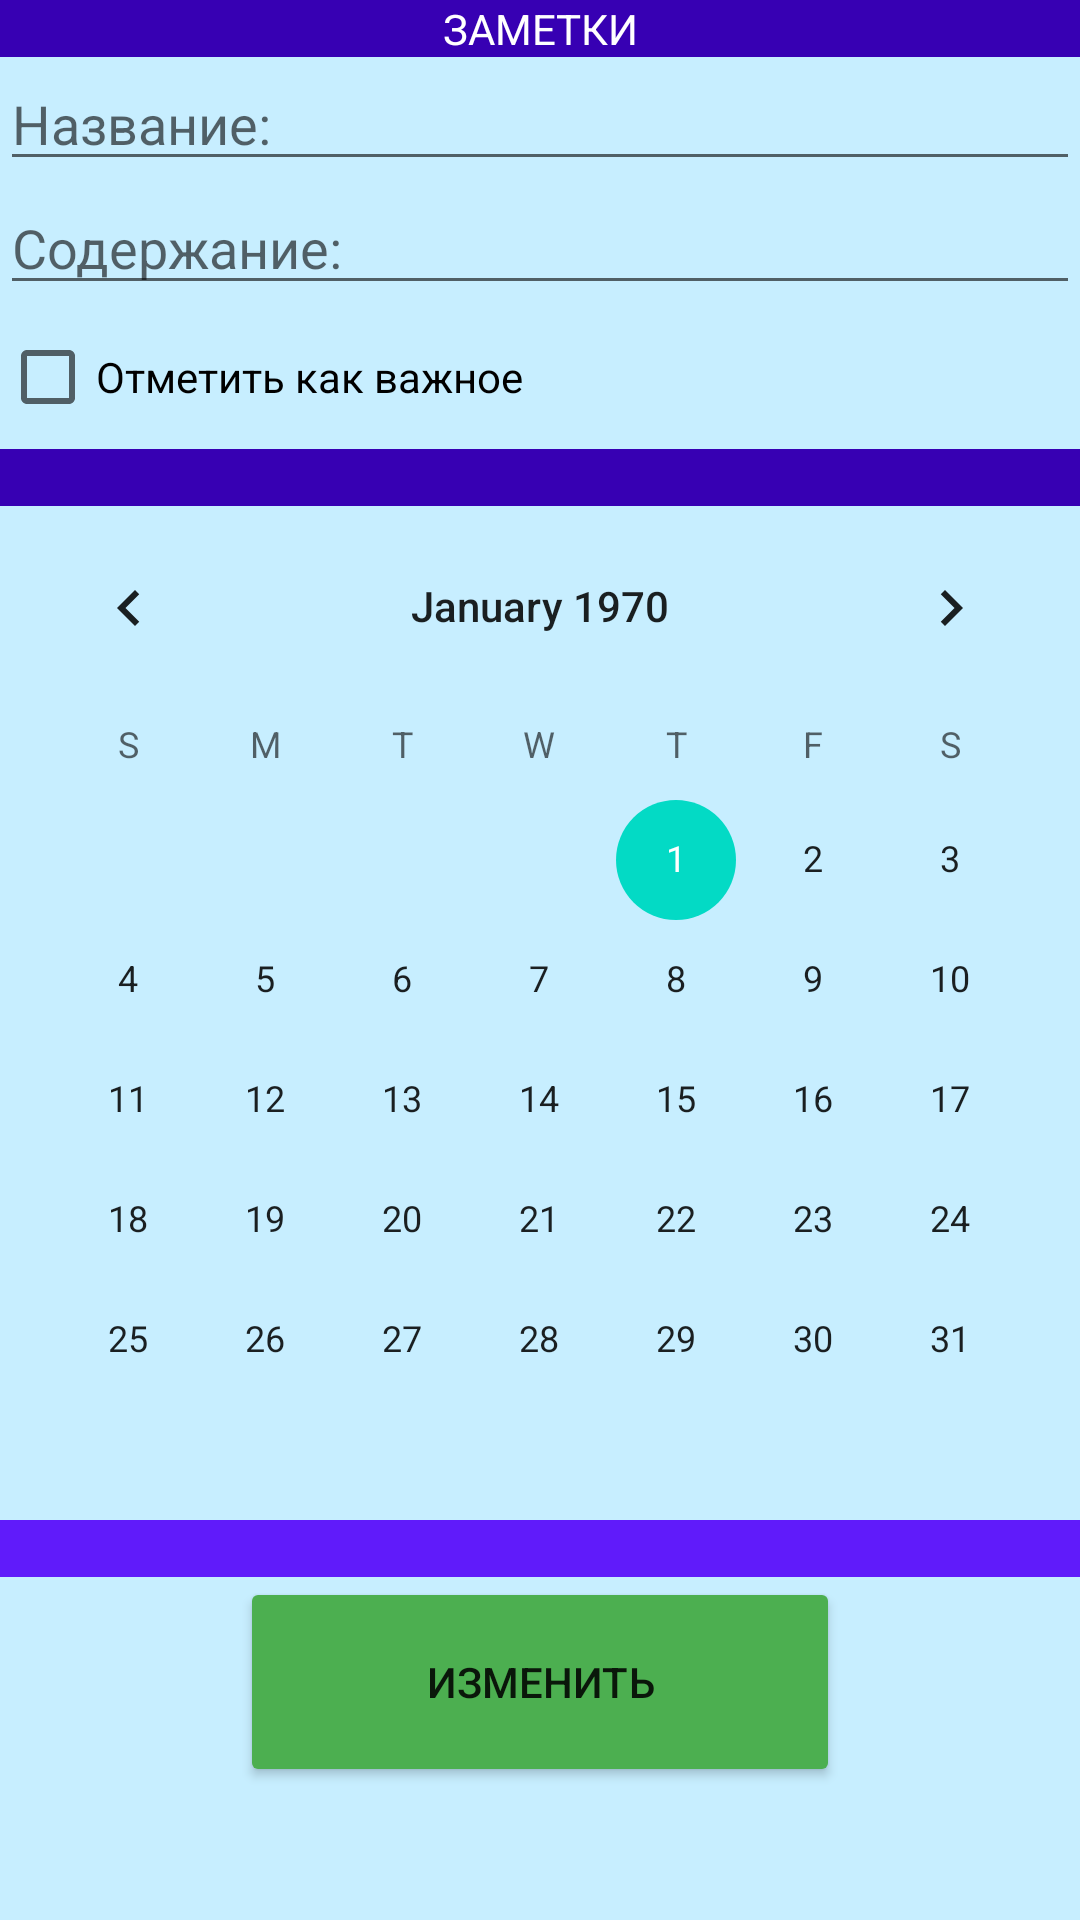

Here is an Android app screen rendered from its layout file. Give the layout XML and the strings, colors and styles it references.
<!-- AndroidManifest.xml: application theme Theme.FinishProject -->
<!-- res/layout/activity_correct_note.xml -->
<?xml version="1.0" encoding="utf-8"?>
<LinearLayout xmlns:android="http://schemas.android.com/apk/res/android"
    xmlns:app="http://schemas.android.com/apk/res-auto"
    xmlns:tools="http://schemas.android.com/tools"
    android:layout_width="match_parent"
    android:layout_height="match_parent"
    tools:context=".CorrectNoteActivity"
    android:orientation="vertical"
    android:background="#C7EEFF">

    <TextView
        android:layout_width="match_parent"
        android:layout_height="wrap_content"
        android:background="@color/purple_700"
        android:textColor="@color/white"
        android:text="ЗАМЕТКИ"
        android:gravity="center"></TextView>

    <EditText
        android:layout_width="match_parent"
        android:layout_height="wrap_content"
        android:hint="Название: "
        android:id="@+id/etName_cor"/>
    <EditText
        android:layout_width="match_parent"
        android:layout_height="wrap_content"
        android:hint="Содержание: "
        android:id="@+id/etContention_cor"/>
    <CheckBox
        android:layout_width="match_parent"
        android:layout_height="wrap_content"
        android:text="Отметить как важное"
        android:id="@+id/ch_importantOrNot_cor"/>

    <TextView
        android:layout_width="match_parent"
        android:layout_height="wrap_content"
        android:background="@color/purple_700"
        android:gravity="center"></TextView>




    <CalendarView
        android:layout_width="match_parent"
        android:layout_height="wrap_content"
        android:id="@+id/cv_calendarView_cor"/>
    <TextView
        android:layout_width="match_parent"
        android:layout_height="wrap_content"
        android:background="#601BFA"
        android:gravity="center"></TextView>
    <Button
        android:layout_width="200dp"
        android:layout_height="70dp"
        android:text="Изменить"
        android:id="@+id/btnChange_cor"
        android:gravity="center"
        android:layout_gravity="center"
        android:backgroundTint="#4CAF50"/>

</LinearLayout>
<!-- resources referenced by this layout -->
<resources>
  <style name="Theme.FinishProject" parent="Theme.MaterialComponents.DayNight.DarkActionBar">
          
          <item name="colorPrimary">@color/purple_500</item>
          <item name="colorPrimaryVariant">@color/purple_700</item>
          <item name="colorOnPrimary">@color/white</item>
          
          <item name="colorSecondary">@color/teal_200</item>
          <item name="colorSecondaryVariant">@color/teal_700</item>
          <item name="colorOnSecondary">@color/black</item>
          
          <item name="android:statusBarColor">?attr/colorPrimaryVariant</item>
          
      </style>
  <!-- not gathered from this repository: default colours our renderer supplied (Android Studio template values) -->
  <color name="purple_500">#FF6200EE</color>
  <color name="purple_700">#FF3700B3</color>
  <color name="teal_200">#FF03DAC5</color>
  <color name="teal_700">#FF018786</color>
  <color name="black">#FF000000</color>
  <color name="white">#FFFFFFFF</color>
</resources>
